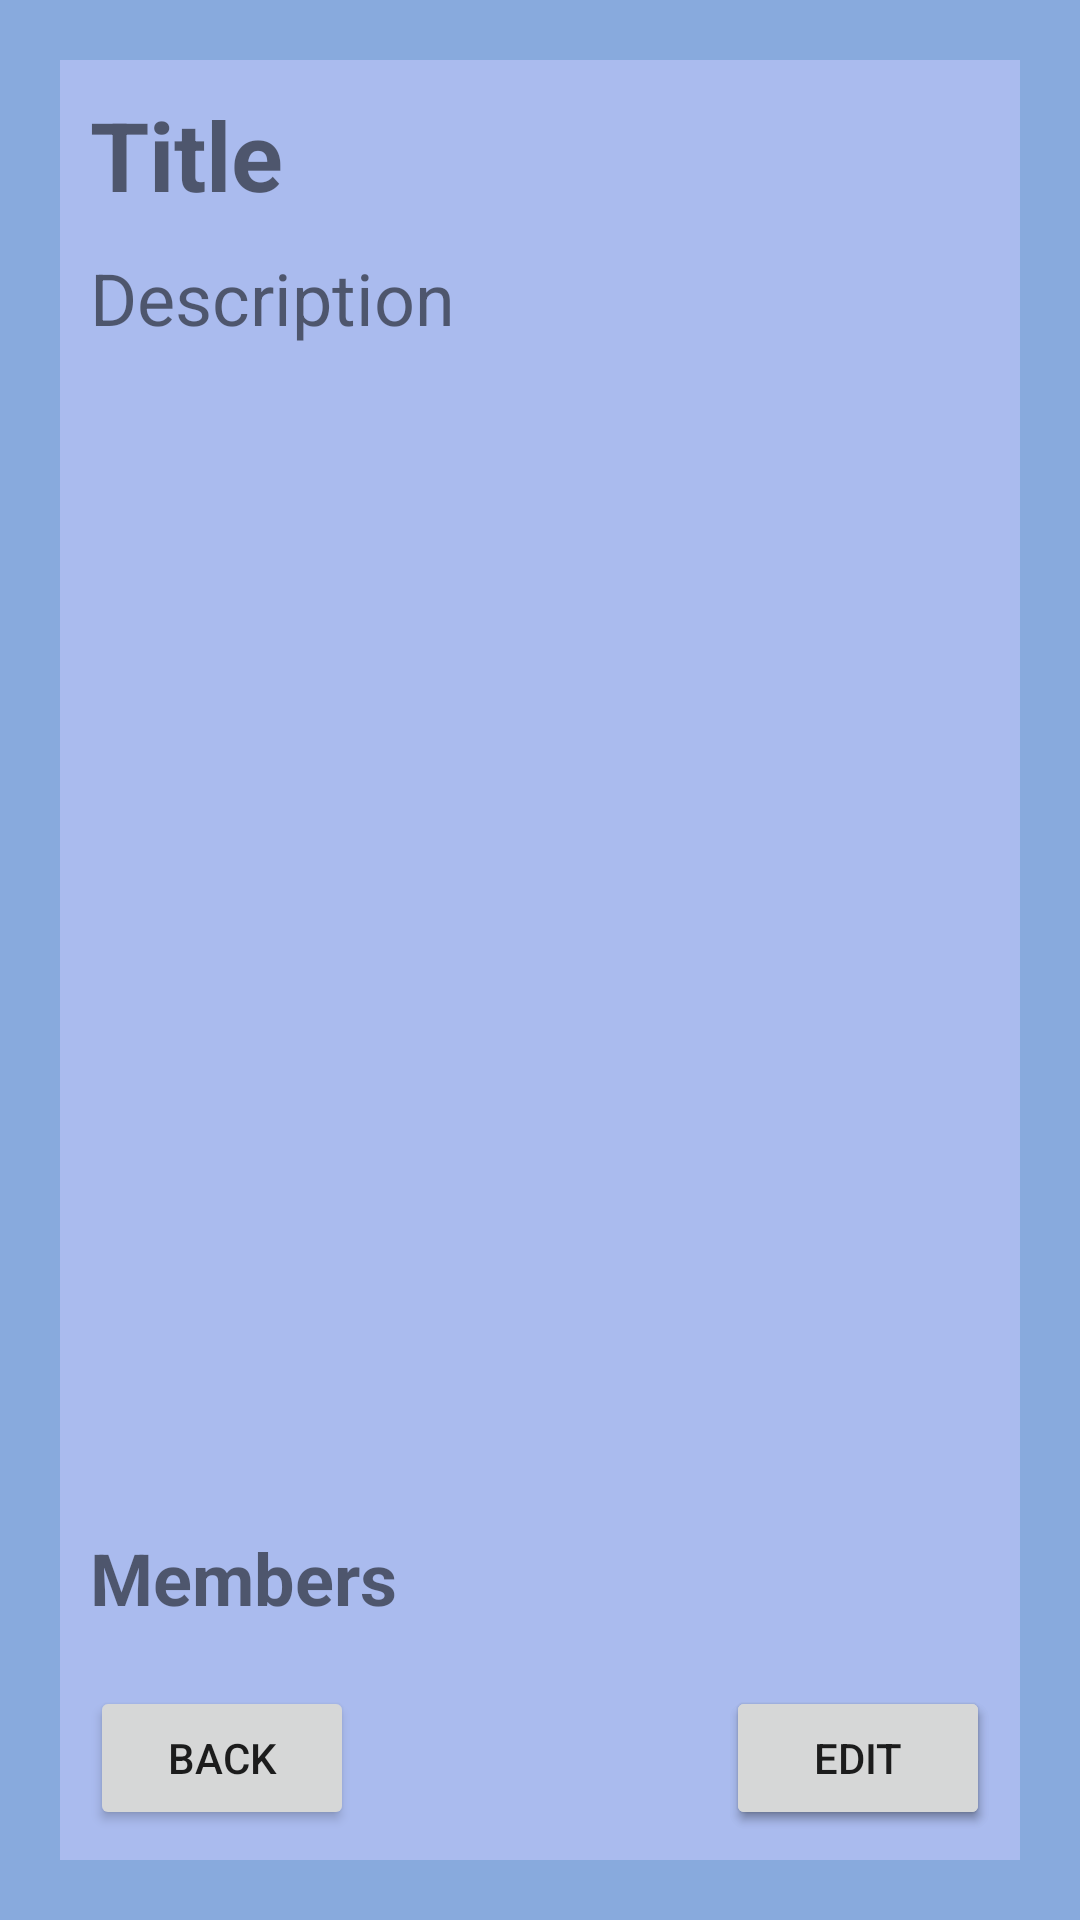

Produce the Android XML layout that renders to this screen, including the resource entries it uses.
<!-- AndroidManifest.xml: application theme AppTheme -->
<!-- res/layout/fragment_group_info.xml -->
<?xml version="1.0" encoding="utf-8"?>
<RelativeLayout xmlns:android="http://schemas.android.com/apk/res/android"
                android:layout_width="match_parent"
                android:layout_height="match_parent"
                android:background="@color/colorBackgroundOutline">

    <View
            android:id="@+id/background"
            android:layout_width="match_parent"
            android:layout_height="match_parent"
            android:layout_margin="20dp"
            android:background="@color/colorBackground"/>

    <TextView
            android:id="@+id/group_info_title"
            android:layout_width="wrap_content"
            android:layout_height="wrap_content"
            android:text="Title"
            android:textSize="32sp"
            android:textStyle="bold"
            android:layout_alignTop="@id/background"
            android:layout_alignLeft="@id/background"
            android:layout_margin="10dp"/>

    <TextView
            android:id="@+id/group_info_desc"
            android:layout_width="wrap_content"
            android:layout_height="wrap_content"
            android:text="Description"
            android:textSize="24sp"
            android:layout_below="@id/group_info_title"
            android:layout_alignLeft="@id/background"
            android:layout_marginLeft="10dp"/>



    <Button
            android:id="@+id/group_info_back"
            android:layout_width="wrap_content"
            android:layout_height="wrap_content"
            android:layout_alignBottom="@id/background"
            android:layout_alignLeft="@id/background"
            android:text="Back"
            android:layout_margin="10dp"/>

    <Button
            android:id="@+id/group_info_join"
            android:layout_width="wrap_content"
            android:layout_height="wrap_content"
            android:layout_alignBottom="@id/background"
            android:layout_alignRight="@id/background"
            android:text="Join"
            android:layout_margin="10dp"/>

    <Button
            android:id="@+id/group_info_edit"
            android:layout_width="wrap_content"
            android:layout_height="wrap_content"
            android:layout_alignBottom="@id/background"
            android:layout_alignRight="@id/background"
            android:text="Edit"
            android:layout_margin="10dp"/>

    <HorizontalScrollView
            android:id="@+id/scroll_view"
            android:layout_width="match_parent"
            android:layout_height="wrap_content"
            android:layout_above="@id/group_info_back"
            android:layout_alignLeft="@id/background"
            android:layout_alignRight="@id/background">

        <LinearLayout
                android:id="@+id/group_members_list"
                android:layout_width="match_parent"
                android:layout_height="match_parent"
                android:orientation="horizontal">
        </LinearLayout>

    </HorizontalScrollView>

    <TextView
            android:layout_width="wrap_content"
            android:layout_height="wrap_content"
            android:layout_above="@id/scroll_view"
            android:layout_alignLeft="@id/background"
            android:layout_margin="10dp"
            android:text="Members"
            android:textSize="24dp"
            android:textStyle="bold"/>

</RelativeLayout>
<!-- resources referenced by this layout -->
<resources>
  <color name="colorBackground">#abe</color>
  <color name="colorBackgroundOutline">#8ad</color>
  <style name="AppTheme" parent="Theme.AppCompat.Light.DarkActionBar">
          
          <item name="colorPrimary">@color/colorPrimary</item>
          <item name="colorPrimaryDark">@color/colorPrimaryDark</item>
          <item name="colorAccent">@color/colorAccent</item>
          <item name="titleTextColor">@color/blue_7</item>
      </style>
  <color name="colorPrimary">#cdf</color>
  <color name="colorPrimaryDark">#012</color>
  <color name="colorAccent">#124</color>
</resources>
